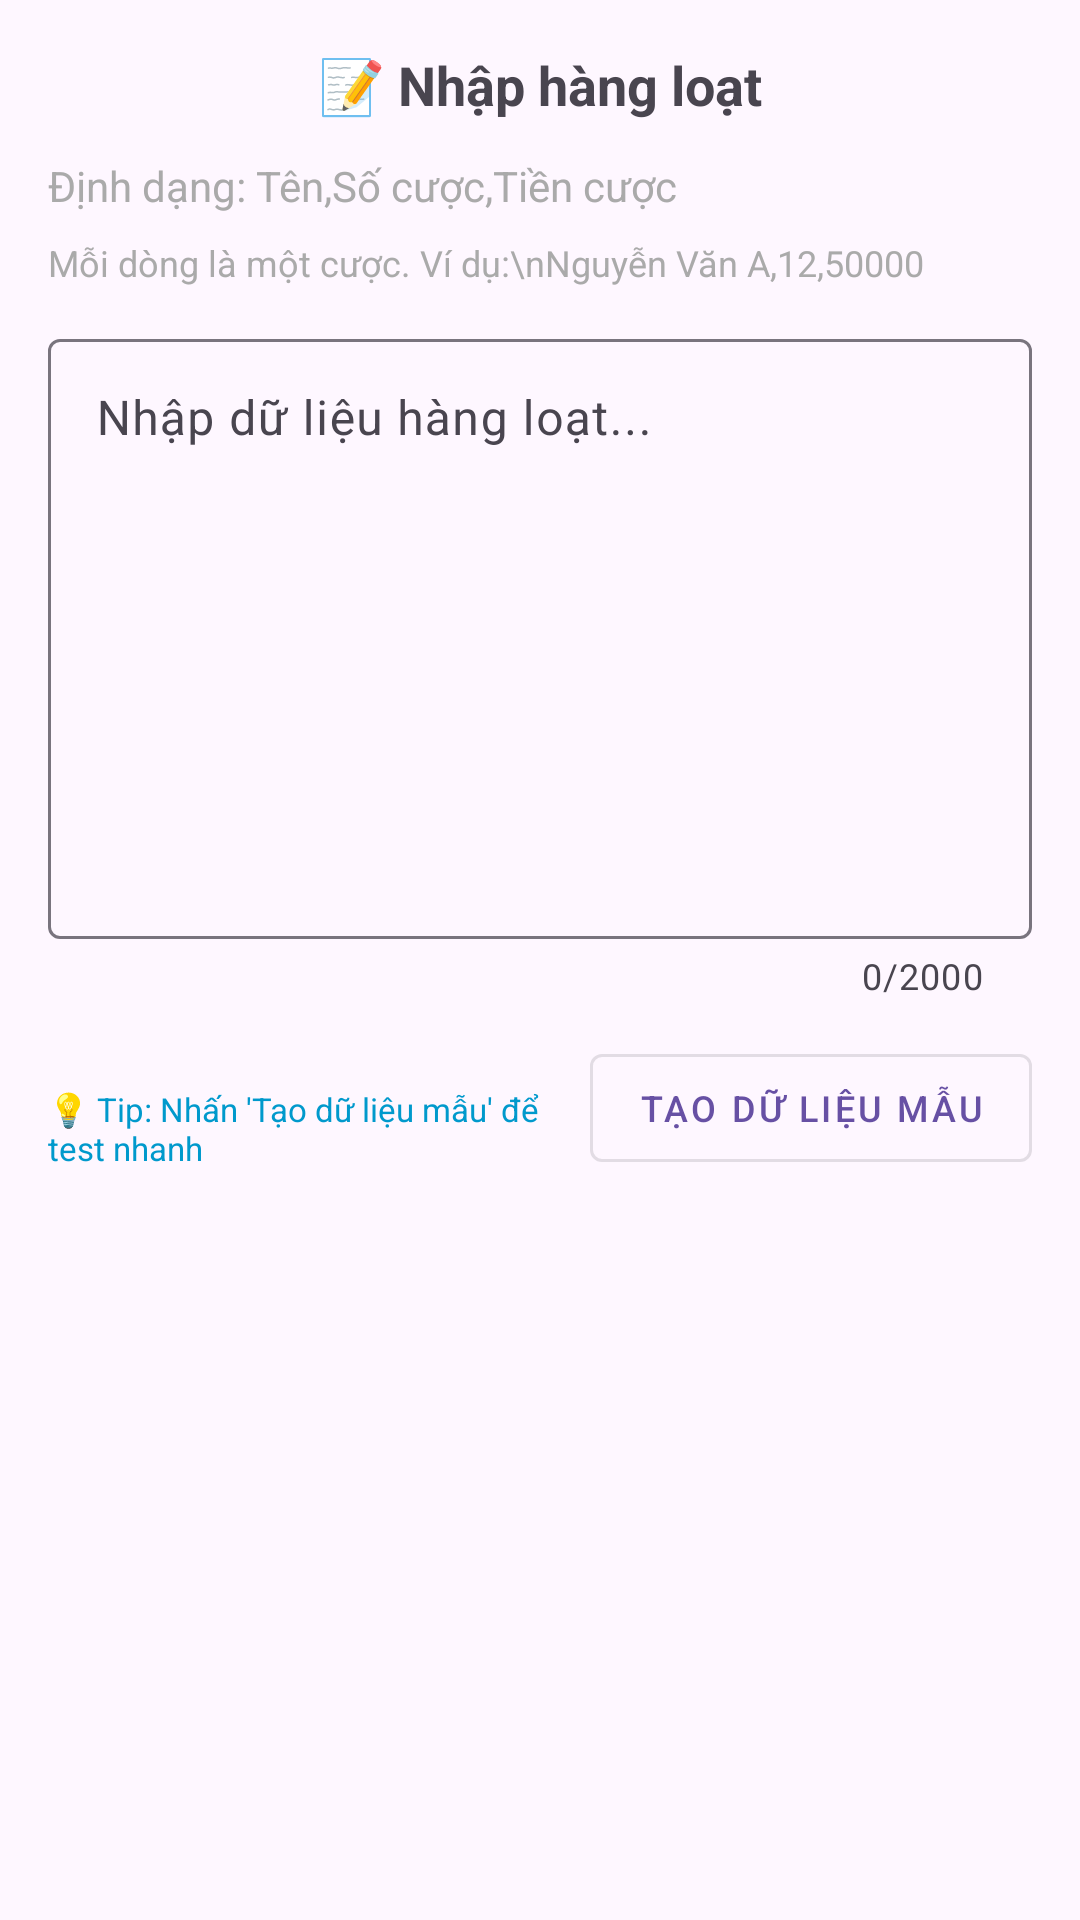

Android layout source for this screen:
<!-- AndroidManifest.xml: application theme Theme.Numerology_PRM392_Group2 -->
<!-- res/layout/dialog_batch_input.xml -->
<?xml version="1.0" encoding="utf-8"?>
<LinearLayout xmlns:android="http://schemas.android.com/apk/res/android"
    xmlns:app="http://schemas.android.com/apk/res-auto"
    android:layout_width="match_parent"
    android:layout_height="wrap_content"
    android:orientation="vertical"
    android:padding="16dp">

    <TextView
        android:layout_width="match_parent"
        android:layout_height="wrap_content"
        android:text="📝 Nhập hàng loạt"
        android:textSize="18sp"
        android:textStyle="bold"
        android:gravity="center"
        android:layout_marginBottom="12dp" />

    <TextView
        android:layout_width="match_parent"
        android:layout_height="wrap_content"
        android:text="Định dạng: Tên,Số cược,Tiền cược"
        android:textSize="14sp"
        android:textColor="@android:color/darker_gray"
        android:layout_marginBottom="8dp" />

    <TextView
        android:layout_width="match_parent"
        android:layout_height="wrap_content"
        android:text="Mỗi dòng là một cược. Ví dụ:\nNguyễn Văn A,12,50000"
        android:textSize="12sp"
        android:textColor="@android:color/darker_gray"
        android:layout_marginBottom="12dp" />

    <com.google.android.material.textfield.TextInputLayout
        android:layout_width="match_parent"
        android:layout_height="wrap_content"
        app:hintEnabled="true"
        app:counterEnabled="true"
        app:counterMaxLength="2000">

        <com.google.android.material.textfield.TextInputEditText
            android:id="@+id/batchInputEditText"
            android:layout_width="match_parent"
            android:layout_height="200dp"
            android:hint="Nhập dữ liệu hàng loạt..."
            android:inputType="textMultiLine"
            android:gravity="top"
            android:scrollbars="vertical"
            android:maxLength="2000" />

    </com.google.android.material.textfield.TextInputLayout>

    <LinearLayout
        android:layout_width="match_parent"
        android:layout_height="wrap_content"
        android:orientation="horizontal"
        android:layout_marginTop="12dp">

        <TextView
            android:layout_width="0dp"
            android:layout_height="wrap_content"
            android:layout_weight="1"
            android:text="💡 Tip: Nhấn 'Tạo dữ liệu mẫu' để test nhanh"
            android:textSize="11sp"
            android:textColor="@android:color/holo_blue_dark" />
        <com.google.android.material.button.MaterialButton
            android:id="@+id/sampleDataButton"
            android:layout_width="wrap_content"
            android:layout_height="wrap_content"
            android:text="Tạo dữ liệu mẫu"
            android:textSize="12sp"
            style="@style/Widget.MaterialComponents.Button.OutlinedButton"
            android:layout_marginStart="8dp" />

    </LinearLayout>

</LinearLayout>
<!-- resources referenced by this layout -->
<resources>
  <style name="Theme.Numerology_PRM392_Group2" parent="Base.Theme.Numerology_PRM392_Group2" />
  <style name="Base.Theme.Numerology_PRM392_Group2" parent="Theme.Material3.DayNight.NoActionBar">
          
          
      </style>
</resources>
